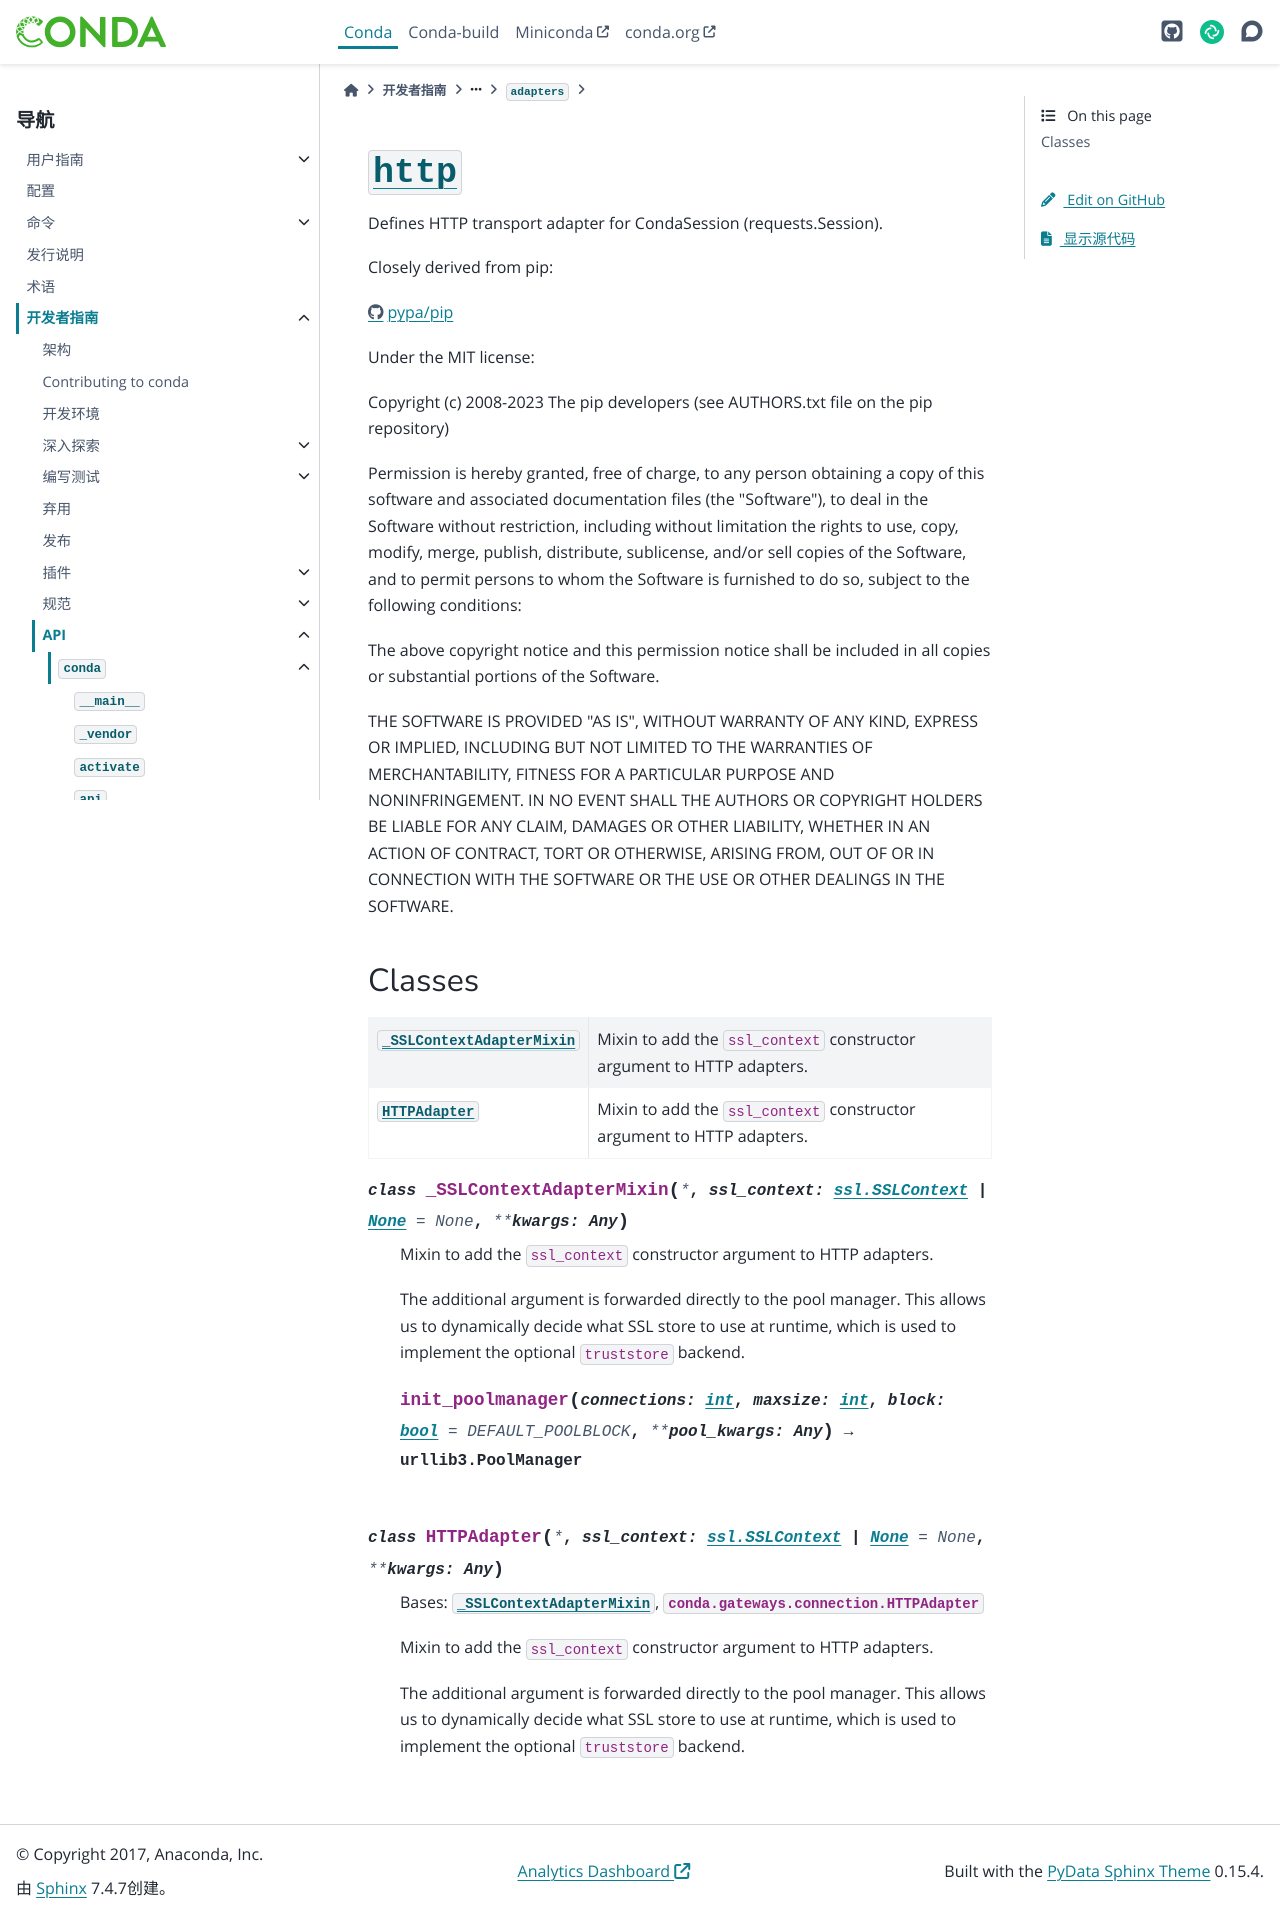

repository: hellowac/conda-zh-cn · page: dev-guide/api/conda/gateways/connection/adapters/http/index.html · generator: sphinx

:py:mod:`http`
==============

.. py:module:: conda.gateways.connection.adapters.http

.. autoapi-nested-parse::

   Defines HTTP transport adapter for CondaSession (requests.Session).

   Closely derived from pip:

   https://github.com/pypa/pip/blob/8c24fd2a80bad21aa29aec02fb48bd89a1e8f5e1/src/pip/_internal/network/session.py#L254

   Under the MIT license:

   Copyright (c) 2008-2023 The pip developers (see AUTHORS.txt file on the pip repository)

   Permission is hereby granted, free of charge, to any person obtaining
   a copy of this software and associated documentation files (the
   "Software"), to deal in the Software without restriction, including
   without limitation the rights to use, copy, modify, merge, publish,
   distribute, sublicense, and/or sell copies of the Software, and to
   permit persons to whom the Software is furnished to do so, subject to
   the following conditions:

   The above copyright notice and this permission notice shall be
   included in all copies or substantial portions of the Software.

   THE SOFTWARE IS PROVIDED "AS IS", WITHOUT WARRANTY OF ANY KIND,
   EXPRESS OR IMPLIED, INCLUDING BUT NOT LIMITED TO THE WARRANTIES OF
   MERCHANTABILITY, FITNESS FOR A PARTICULAR PURPOSE AND
   NONINFRINGEMENT. IN NO EVENT SHALL THE AUTHORS OR COPYRIGHT HOLDERS BE
   LIABLE FOR ANY CLAIM, DAMAGES OR OTHER LIABILITY, WHETHER IN AN ACTION
   OF CONTRACT, TORT OR OTHERWISE, ARISING FROM, OUT OF OR IN CONNECTION
   WITH THE SOFTWARE OR THE USE OR OTHER DEALINGS IN THE SOFTWARE.



Classes
-------

.. autoapisummary::

   conda.gateways.connection.adapters.http._SSLContextAdapterMixin
   conda.gateways.connection.adapters.http.HTTPAdapter




.. py:class:: _SSLContextAdapterMixin(*, ssl_context: Optional[ssl.SSLContext] = None, **kwargs: Any)


   Mixin to add the ``ssl_context`` constructor argument to HTTP adapters.

   The additional argument is forwarded directly to the pool manager. This allows us
   to dynamically decide what SSL store to use at runtime, which is used to implement
   the optional ``truststore`` backend.

   .. py:method:: init_poolmanager(connections: int, maxsize: int, block: bool = DEFAULT_POOLBLOCK, **pool_kwargs: Any) -> urllib3.PoolManager



.. py:class:: HTTPAdapter(*, ssl_context: Optional[ssl.SSLContext] = None, **kwargs: Any)


   Bases: :py:obj:`_SSLContextAdapterMixin`, :py:obj:`conda.gateways.connection.HTTPAdapter`

   Mixin to add the ``ssl_context`` constructor argument to HTTP adapters.

   The additional argument is forwarded directly to the pool manager. This allows us
   to dynamically decide what SSL store to use at runtime, which is used to implement
   the optional ``truststore`` backend.
